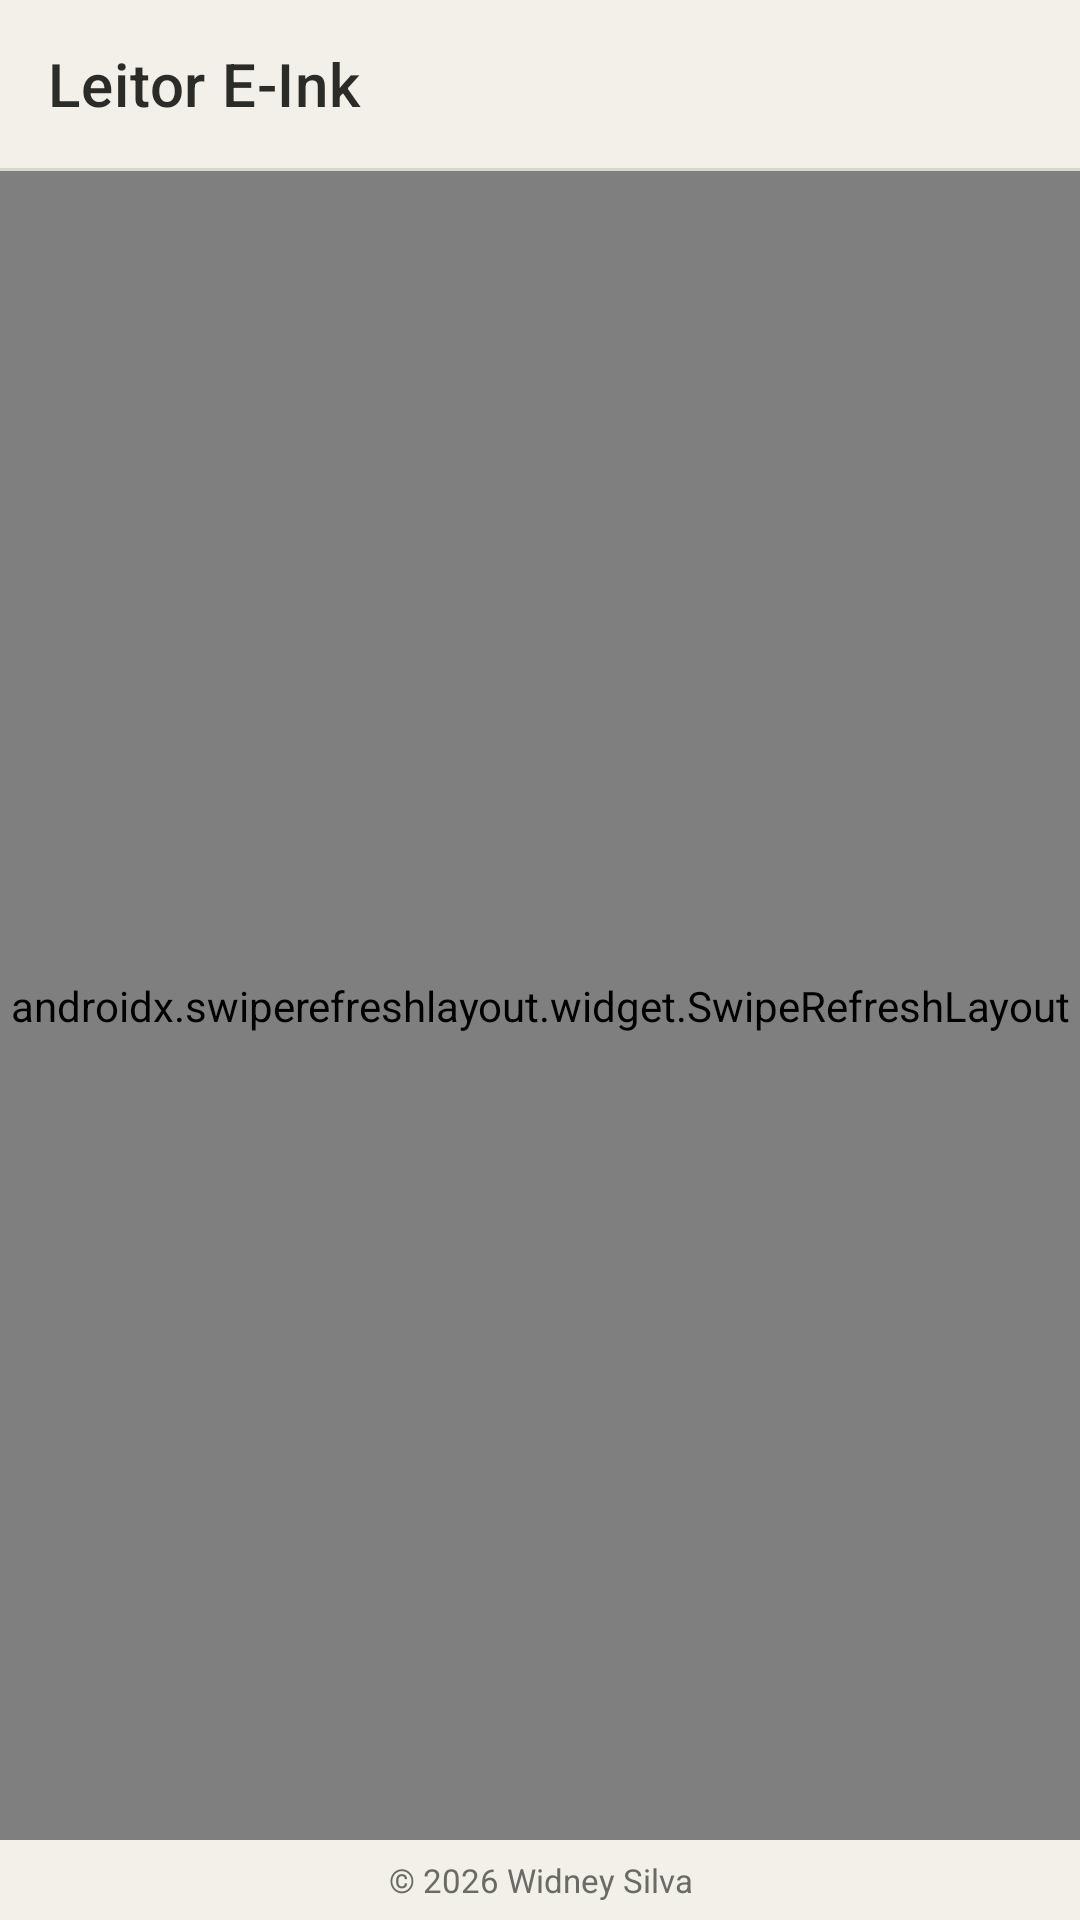

Layout XML and referenced resources for this Android screen:
<!-- AndroidManifest.xml: activity theme Theme.LeitorEInk -->
<!-- res/layout/activity_main.xml -->
<?xml version="1.0" encoding="utf-8"?>
<LinearLayout xmlns:android="http://schemas.android.com/apk/res/android"
    xmlns:app="http://schemas.android.com/apk/res-auto"
    xmlns:tools="http://schemas.android.com/tools"
    android:layout_width="match_parent"
    android:layout_height="match_parent"
    android:orientation="vertical"
    android:background="@color/eink_background">

    <com.google.android.material.appbar.MaterialToolbar
        android:id="@+id/toolbar"
        android:layout_width="match_parent"
        android:layout_height="?attr/actionBarSize"
        android:background="@color/eink_background"
        android:elevation="0dp"
        app:popupTheme="@style/ThemeOverlay.LeitorEInk.Popup"
        app:title="@string/app_name"
        app:titleTextColor="@color/eink_text_primary" />

    <View
        android:layout_width="match_parent"
        android:layout_height="1dp"
        android:background="@color/eink_divider" />

    <androidx.swiperefreshlayout.widget.SwipeRefreshLayout
        android:id="@+id/swipeRefresh"
        android:layout_width="match_parent"
        android:layout_height="0dp"
        android:layout_weight="1">

        <FrameLayout
            android:layout_width="match_parent"
            android:layout_height="match_parent">

            <androidx.recyclerview.widget.RecyclerView
                android:id="@+id/recyclerBooks"
                android:layout_width="match_parent"
                android:layout_height="match_parent"
                android:clipToPadding="false"
                android:paddingHorizontal="8dp"
                android:paddingVertical="12dp"
                android:visibility="gone"
                tools:listitem="@layout/item_book" />

            <LinearLayout
                android:id="@+id/emptyState"
                android:layout_width="match_parent"
                android:layout_height="wrap_content"
                android:layout_gravity="center"
                android:gravity="center"
                android:orientation="vertical"
                android:padding="32dp"
                android:visibility="visible">

                <TextView
                    android:layout_width="wrap_content"
                    android:layout_height="wrap_content"
                    android:fontFamily="serif"
                    android:text="@string/empty_library_title"
                    android:textColor="@color/eink_text_primary"
                    android:textSize="18sp"
                    android:textStyle="bold" />

                <TextView
                    android:layout_width="wrap_content"
                    android:layout_height="wrap_content"
                    android:layout_marginTop="8dp"
                    android:gravity="center"
                    android:text="@string/empty_library_subtitle"
                    android:textColor="@color/eink_text_secondary"
                    android:textSize="14sp" />
            </LinearLayout>
        </FrameLayout>
    </androidx.swiperefreshlayout.widget.SwipeRefreshLayout>

    <TextView
        android:id="@+id/textCopyright"
        android:layout_width="match_parent"
        android:layout_height="wrap_content"
        android:gravity="center"
        android:paddingVertical="6dp"
        android:text="@string/copyright"
        android:textColor="@color/eink_text_secondary"
        android:textSize="11sp" />

</LinearLayout>
<!-- res/layout/item_book.xml (included above) -->
<?xml version="1.0" encoding="utf-8"?>
<LinearLayout xmlns:android="http://schemas.android.com/apk/res/android"
    xmlns:tools="http://schemas.android.com/tools"
    android:layout_width="match_parent"
    android:layout_height="wrap_content"
    android:orientation="vertical"
    android:padding="8dp"
    android:background="?attr/selectableItemBackground"
    android:clickable="true"
    android:focusable="true">

    <FrameLayout
        android:layout_width="match_parent"
        android:layout_height="0dp"
        android:layout_weight="1"
        android:background="@drawable/bg_book_cover">

        <ImageView
            android:layout_width="40dp"
            android:layout_height="40dp"
            android:layout_gravity="center"
            android:src="@drawable/ic_book_generic"
            android:contentDescription="@null" />

        <TextView
            android:id="@+id/textFormatBadge"
            android:layout_width="wrap_content"
            android:layout_height="wrap_content"
            android:layout_gravity="bottom|start"
            android:layout_margin="6dp"
            android:background="@drawable/bg_format_badge"
            android:paddingHorizontal="6dp"
            android:paddingVertical="2dp"
            android:textColor="@color/eink_surface"
            android:textSize="10sp"
            android:textStyle="bold"
            tools:text="PDF" />
    </FrameLayout>

    <TextView
        android:id="@+id/textTitle"
        android:layout_width="match_parent"
        android:layout_height="wrap_content"
        android:layout_marginTop="6dp"
        android:ellipsize="end"
        android:maxLines="2"
        android:textColor="@color/eink_text_primary"
        android:textSize="13sp"
        tools:text="A Sutil Arte de Ligar o Foda-se" />

</LinearLayout>
<!-- resources referenced by this layout -->
<resources>
  <color name="eink_background">#F2F0E9</color>
  <color name="eink_divider">#D8D5CC</color>
  <color name="eink_surface">#FFFFFF</color>
  <color name="eink_text_primary">#2B2B28</color>
  <color name="eink_text_secondary">#6B6B66</color>
  <!-- drawable bg_book_cover (drawable) -->
  <?xml version="1.0" encoding="utf-8"?>
  <shape xmlns:android="http://schemas.android.com/apk/res/android" android:shape="rectangle">
      <solid android:color="@color/eink_surface" />
      <stroke android:width="1dp" android:color="@color/eink_divider" />
      <corners android:radius="6dp" />
  </shape>
  <!-- drawable bg_format_badge (drawable) -->
  <?xml version="1.0" encoding="utf-8"?>
  <shape xmlns:android="http://schemas.android.com/apk/res/android" android:shape="rectangle">
      <solid android:color="@color/eink_text_primary" />
      <corners android:radius="3dp" />
  </shape>
  <!-- drawable ic_book_generic (drawable) -->
  <?xml version="1.0" encoding="utf-8"?>
  <vector xmlns:android="http://schemas.android.com/apk/res/android"
      android:width="24dp"
      android:height="24dp"
      android:viewportWidth="24"
      android:viewportHeight="24"
      android:tint="@color/eink_disabled">
      <path
          android:fillColor="#FF000000"
          android:pathData="M6,2 C4.9,2 4,2.9 4,4 L4,20 C4,21.1 4.9,22 6,22 L19,22 L19,20 L6,20 C5.45,20 5,19.55 5,19 C5,18.45 5.45,18 6,18 L19,18 L19,2 L6,2 Z M17,4 L17,14 L8,14 L8,4 L17,4 Z" />
  </vector>
  <string name="app_name">Leitor E-Ink</string>
  <string name="copyright">© 2026 Widney Silva</string>
  <string name="empty_library_subtitle">Toque no menu (⋮) acima para adicionar uma pasta com seus livros ou um arquivo avulso (PDF, EPUB ou TXT).</string>
  <string name="empty_library_title">Sua estante está vazia</string>
  <style name="ThemeOverlay.LeitorEInk.Popup" parent="ThemeOverlay.MaterialComponents.Light">
          <item name="colorSurface">@color/eink_surface</item>
          <item name="colorOnSurface">@color/eink_text_primary</item>
          <item name="android:colorBackground">@color/eink_surface</item>
          <item name="android:textColorPrimary">@color/eink_text_primary</item>
          <item name="android:textColorSecondary">@color/eink_text_secondary</item>
          <item name="popupMenuStyle">@style/Widget.LeitorEInk.PopupMenu</item>
          <item name="actionOverflowMenuStyle">@style/Widget.LeitorEInk.PopupMenu.Overflow</item>
      </style>
  <color name="eink_disabled">#B0ADA4</color>
  <style name="Widget.LeitorEInk.PopupMenu" parent="Widget.MaterialComponents.PopupMenu">
          <item name="android:popupBackground">@drawable/bg_popup_menu</item>
      </style>
  <style name="Widget.LeitorEInk.PopupMenu.Overflow" parent="Widget.MaterialComponents.PopupMenu.Overflow">
          <item name="android:popupBackground">@drawable/bg_popup_menu</item>
      </style>
  <style name="ThemeOverlay.LeitorEInk.Dialog" parent="ThemeOverlay.MaterialComponents.MaterialAlertDialog">
          <item name="colorPrimary">@color/eink_text_primary</item>
          <item name="colorSurface">@color/eink_surface</item>
          <item name="colorOnSurface">@color/eink_text_primary</item>
          <item name="android:textColorPrimary">@color/eink_text_primary</item>
          <item name="android:textColorSecondary">@color/eink_text_secondary</item>
          <item name="android:windowBackground">@color/eink_surface</item>
      </style>
  <!-- drawable bg_popup_menu (drawable) -->
  <?xml version="1.0" encoding="utf-8"?>
  <shape xmlns:android="http://schemas.android.com/apk/res/android" android:shape="rectangle">
      <solid android:color="@color/eink_surface" />
      <stroke android:width="1dp" android:color="@color/eink_divider" />
      <corners android:radius="8dp" />
      <padding
          android:top="4dp"
          android:bottom="4dp" />
  </shape>
</resources>
